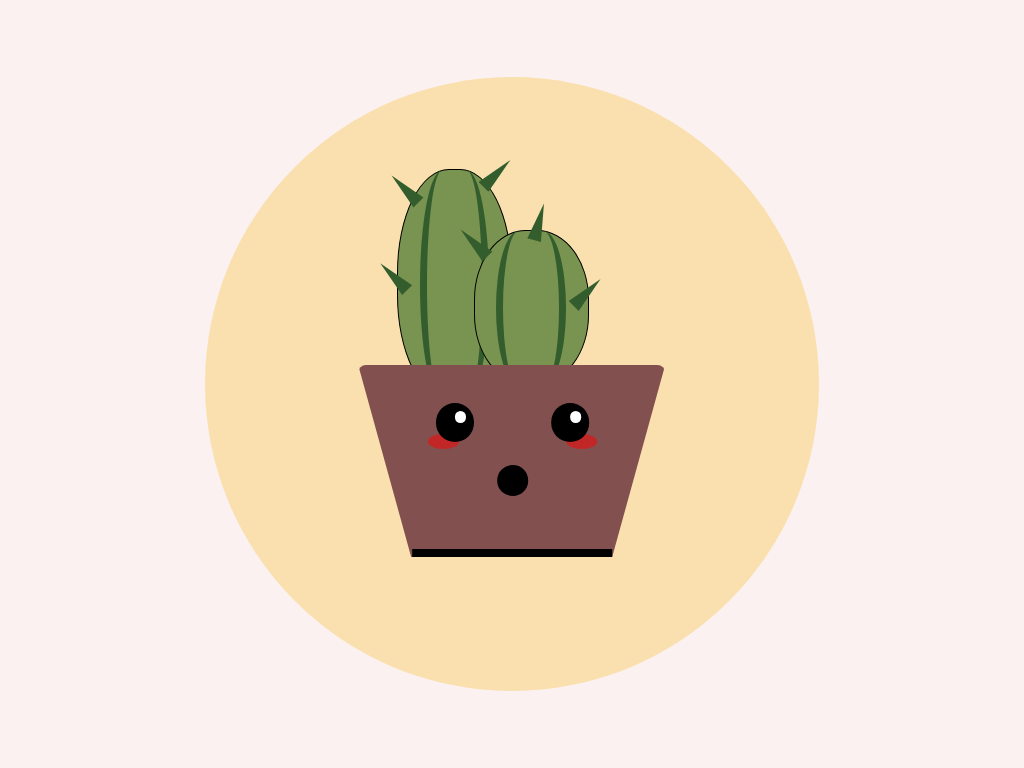

Write the HTML and CSS that draws this image.

<!-- file: catus.html -->
<!DOCTYPE <html>
    <html lang="en">
        <head>
            <link rel="stylesheet" href="style.css">
        </head>

        <body>
            <div class="canvas">
                <div class="circle">
                    <div class="cactus">
                        <div class="pricks">

                        </div>
                    </div>
                    <div class="catusSmall">
                        <div class="pricksSmall">

                        </div>
                    </div>

                    <div class="pot">
                        <div class="mouth"> </div>
                        <div class="cheeks"></div>
                        <div class="eyes"> </div>
                    </div>
                </div>

            </div>
        </body>
    </html>
</html>


/* file: style.css */

/* #fcf1f1 background
    #f9e0ae circle
    #835050 pot
    #799351 cactus
    #335d2d cactus line*/

* {
    margin: 0;
    padding: 0;
    box-sizing: border-box;
}

.canvas{
    position: relative;
    display: flex;
    justify-content: center;
    align-items: center;
    background: #fcf1f1;
    width: 100%;
    height: 100%;
}

.circle{
    position: relative;
    display: flex;
    justify-content: center;
    align-items: center;
    background: #f9e0ae;
    width: 80vmin;
    height: 80vmin;
    border-radius: 50%;  
}
.pot{
    position: relative;
    border-bottom: 25vmin solid #835050;
      border-left: 7vmin solid transparent;
      border-right: 7vmin solid transparent;
      height: 0;
      width: 40vmin;
      top: 10vmin;
      border-radius: 1vmin;
      transform: rotate(180deg);
}
.pot::after{
    content: '';
    position: absolute;
    width: 26vmin;
    height: 1vmin;
    background: black;
}
.eyes{
    position: absolute;
    width: 5vmin;
    height: 5vmin;
    background: black;
    border-radius: 50%;
    top: 15vmin;
    left: 3vmin;
    box-shadow: 15vmin 0 black;
    

}
.eyes::after{
    position: absolute;
    content: '';
    width: 1.5vmin;
    height: 1.5vmin;
    top: 2.5vmin;
    left: 1vmin;
    border-radius: 50%;
    background: white;
    box-shadow: 15vmin 0 white;
    
}

.mouth{
    position: absolute;
    width: 4vmin;
    height: 4vmin;
    border-radius: 50%;
    top: 8vmin;
    background: rgb(0, 0, 0);
    left: 11vmin;
}
.cheeks{
    position: absolute;
    width: 4vmin;
    height: 2vmin;
    background: red;
    opacity: 50%;
    border-radius: 50%;
    top: 14vmin;
    left: 2vmin;
    z-index: -1;
    box-shadow: 18vmin 0  red;
}

.cactus{
    position: absolute;
    height: 30vmin;
    width: 15vmin;
    background: #799351;
    border-radius: 45%;
    top: 12vmin;
    left: 25vmin;
    border: .1vmin solid black;
}

.cactus::before{
    content: '';
    position: absolute;
    width: 5vmin;
    height: 30vmin;
    left: 6vmin;
    background: transparent;
    border-radius: 50%;
    border-right:1vmin solid #335d2d ;
}
.cactus::after{
    content: '';
    position: absolute;
    width: 5vmin;
    height: 30vmin;
    background: transparent;
    border-radius: 50%;
    right: 6vmin;
    border-left: 1vmin solid #335d2d;
}

.catusSmall{
    position: absolute;
    height: 20vmin;
    width: 15vmin;
    background: #799351;
    border-radius: 45%;
    top: 20vmin;
    right: 30vmin;
    border: .1vmin solid black;
}
.catusSmall::before{
    content: '';
    position: absolute;
    width: 5vmin;
    height: 20vmin;
    left: 6vmin;
    background: transparent;
    border-radius: 60%;
    border-right:1vmin solid #335d2d ;
}
.catusSmall::after{
    content: '';
    position: absolute;
    width: 5vmin;
    height: 20vmin;
    background: transparent;
    border-radius: 50%;
    right: 6vmin;
    border-left: 1vmin solid #335d2d;
}


.pricks{
    position: absolute;
    height: 0;
    
    width: 0;
    border-left: 1vmin solid transparent;
    border-right: 1vmin solid transparent;
    border-bottom: 5vmin solid #335d2d;
    transform: rotate(-45deg);
}

.pricks::before{
    content: '';
    position: absolute;
    height: 0;
    width: 0;
    top: 7vmin;
    left: 9vmin;
    border-left: 1vmin solid transparent;
    border-right: 1vmin solid transparent;
    border-bottom: 5vmin solid #335d2d;
    transform: rotate(90deg);
}

.pricks::after{
    content: '';
    position: absolute;
    height: 0;
    width: 0;
    top: 7vmin;
    left: -10vmin;
    border-left: 1vmin solid transparent;
    border-right: 1vmin solid transparent;
    border-bottom: 5vmin solid #335d2d;
    
}

.pricksSmall{
    position: absolute;
    height: 0;
    width: 0;
    top: -1vmin;
    left: -1vmin;
    border-left: 1vmin solid transparent;
    border-right: 1vmin solid transparent;
    border-bottom: 5vmin solid  #335d2d;
    transform: rotate(-45deg);
}

.pricksSmall::before{
    position: absolute;
    content: '';
    height: 0;
    width: 0;
    top: 15vmin;
    left: 5vmin;
    border-left: 1vmin solid transparent;
    border-right: 1vmin solid transparent;
    border-bottom: 5vmin solid  #335d2d;
    transform: rotate(90deg);
}

.pricksSmall::after{
    position: absolute;
    content: '';
    height: 0;
    width: 0;
    top: 4vmin;
    left: 7vmin;
    border-left: 1vmin solid transparent;
    border-right: 1vmin solid transparent;
    border-bottom: 5vmin solid  #335d2d;
    transform: rotate(60deg);
}